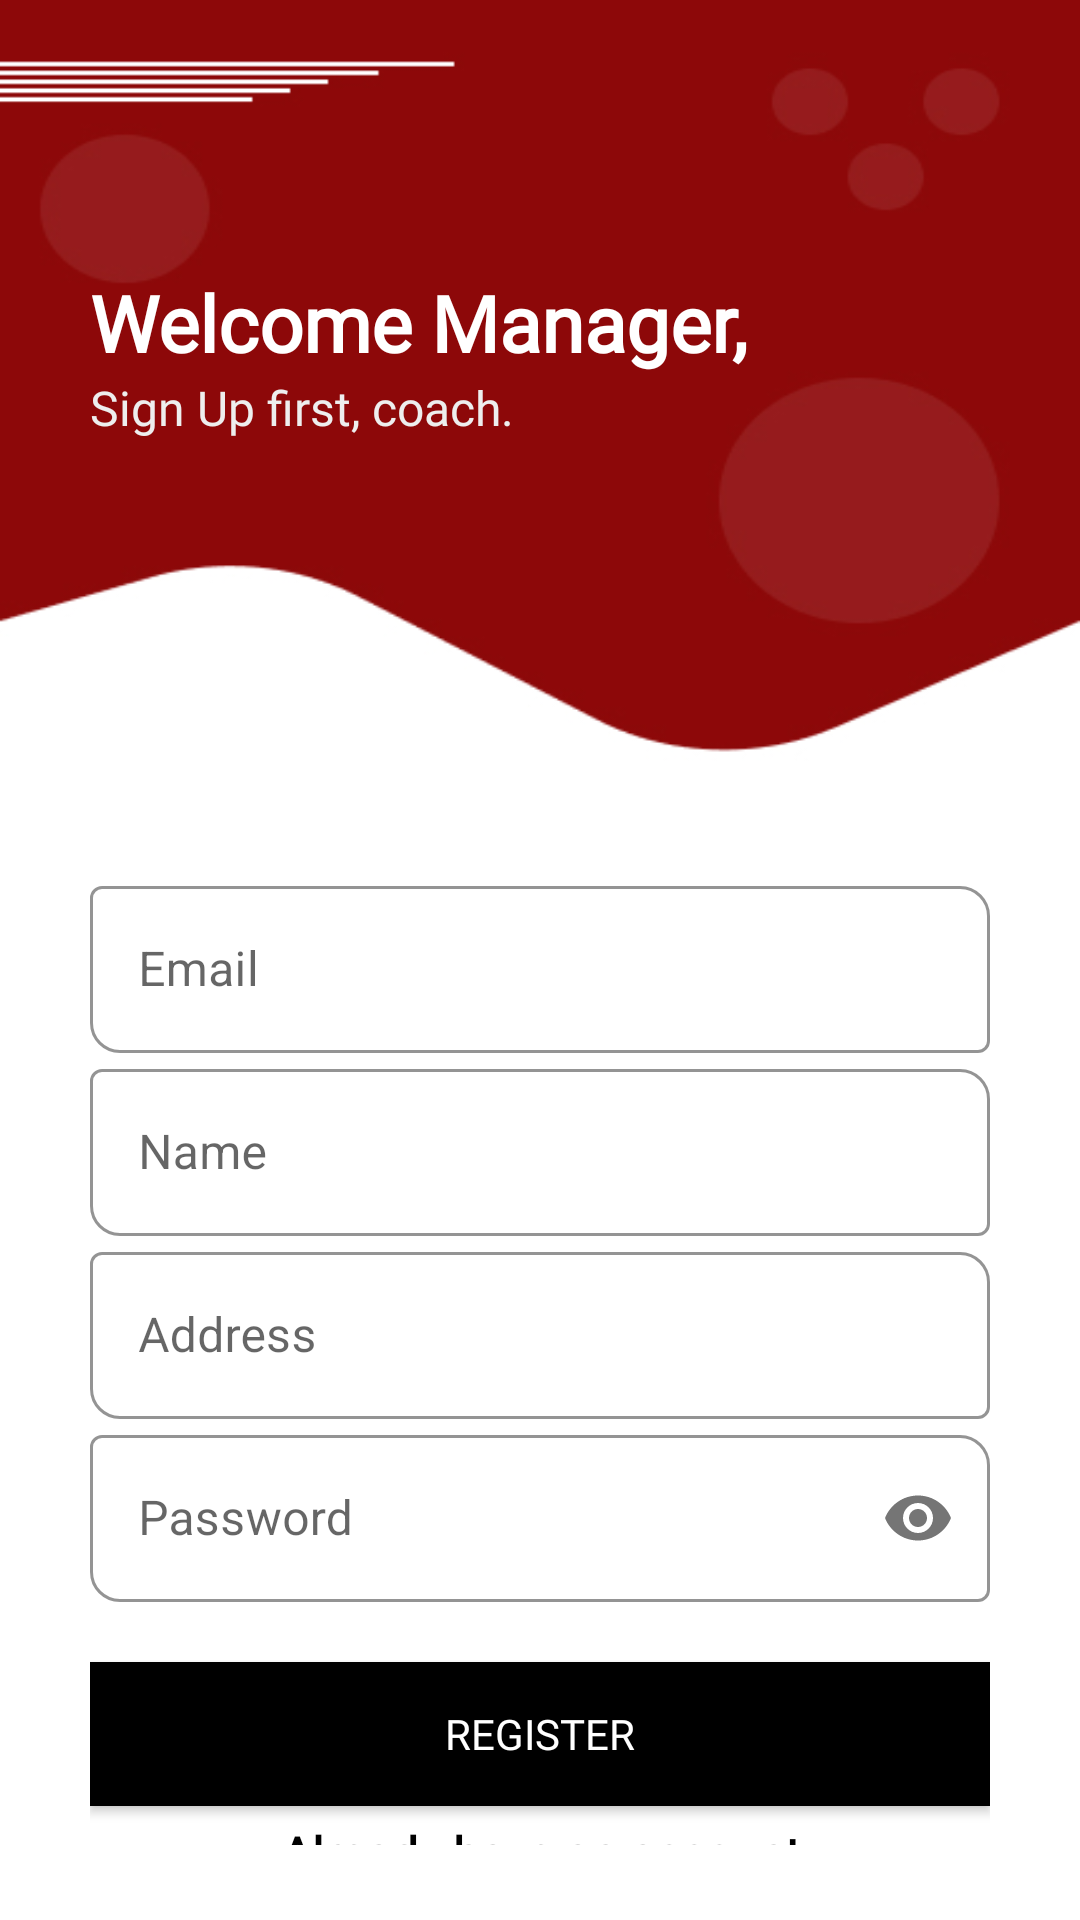

Write the Android layout XML for this screen, with the resource values it uses.
<!-- AndroidManifest.xml: application theme Theme.ManajemenKlubOlahraga -->
<!-- res/layout/activity_register.xml -->
<?xml version="1.0" encoding="utf-8"?>
<androidx.appcompat.widget.LinearLayoutCompat xmlns:android="http://schemas.android.com/apk/res/android"
    xmlns:app="http://schemas.android.com/apk/res-auto"
    xmlns:tools="http://schemas.android.com/tools"
    android:layout_width="match_parent"
    android:layout_height="match_parent"
    android:orientation="vertical"
    tools:context=".RegisterActivity">

    <RelativeLayout
        android:layout_width="wrap_content"
        android:layout_height="260dp"
        android:background="@drawable/bg">

        <TextView
            android:layout_width="match_parent"
            android:layout_height="wrap_content"
            android:layout_marginLeft="30dp"
            android:layout_marginTop="90dp"
            android:layout_marginRight="30dp"
            android:fontFamily="@font/poppins_semibold"
            android:text="Welcome Manager,"
            android:textColor="@color/white"
            android:textSize="26sp"
            android:textStyle="bold" />

        <TextView
            android:layout_width="match_parent"
            android:layout_height="wrap_content"
            android:layout_marginLeft="30dp"
            android:layout_marginTop="125dp"
            android:layout_marginRight="30dp"
            android:fontFamily="@font/poppins_medium"
            android:text="Sign Up first, coach."
            android:textColor="#EEEEEE"
            android:textSize="16sp" />
    </RelativeLayout>

    <LinearLayout
        android:layout_width="match_parent"
        android:layout_height="wrap_content"
        android:layout_marginTop="30dp"
        android:layout_marginLeft="30dp"
        android:layout_marginRight="30dp"
        android:orientation="vertical"
        android:layout_marginBottom="20dp">

        <com.google.android.material.textfield.TextInputLayout
            android:layout_width="match_parent"
            android:layout_height="wrap_content"
            android:hint="Email"
            app:boxCornerRadiusBottomStart="10dp"
            app:boxCornerRadiusTopEnd="10dp"
            app:boxStrokeColor="@color/black"
            app:hintTextColor="@color/black"
            style="@style/Widget.MaterialComponents.TextInputLayout.OutlinedBox">

            <com.google.android.material.textfield.TextInputEditText
                android:layout_width="match_parent"
                android:layout_height="wrap_content"
                android:id="@+id/inputEmail"
                android:inputType="textEmailAddress"/>
        </com.google.android.material.textfield.TextInputLayout>

        <com.google.android.material.textfield.TextInputLayout
            android:layout_width="match_parent"
            android:layout_height="wrap_content"
            android:hint="Name"
            app:boxCornerRadiusBottomStart="10dp"
            app:boxCornerRadiusTopEnd="10dp"
            app:boxStrokeColor="@color/black"
            app:hintTextColor="@color/black"
            style="@style/Widget.MaterialComponents.TextInputLayout.OutlinedBox">

            <com.google.android.material.textfield.TextInputEditText
                android:layout_width="match_parent"
                android:layout_height="wrap_content"
                android:id="@+id/inputNama"
                android:inputType="text"/>
        </com.google.android.material.textfield.TextInputLayout>

        <com.google.android.material.textfield.TextInputLayout
            android:layout_width="match_parent"
            android:layout_height="wrap_content"
            android:id="@+id/inputAddress"
            android:hint="Address"
            app:boxCornerRadiusBottomStart="10dp"
            app:boxCornerRadiusTopEnd="10dp"
            app:boxStrokeColor="@color/black"
            app:hintTextColor="@color/black"
            style="@style/Widget.MaterialComponents.TextInputLayout.OutlinedBox">

            <com.google.android.material.textfield.TextInputEditText
                android:layout_width="match_parent"
                android:layout_height="wrap_content"
                android:inputType="text"/>
        </com.google.android.material.textfield.TextInputLayout>

        <com.google.android.material.textfield.TextInputLayout
            android:layout_width="match_parent"
            android:layout_height="wrap_content"
            android:hint="Password"
            app:passwordToggleEnabled="true"
            app:boxCornerRadiusBottomStart="10dp"
            app:boxCornerRadiusTopEnd="10dp"
            app:boxStrokeColor="@color/black"
            app:hintTextColor="@color/black"
            style="@style/Widget.MaterialComponents.TextInputLayout.OutlinedBox">

            <com.google.android.material.textfield.TextInputEditText
                android:layout_width="match_parent"
                android:layout_height="wrap_content"
                android:id="@+id/inputPassword"
                android:inputType="textPassword"/>
        </com.google.android.material.textfield.TextInputLayout>

        <Button
            android:layout_marginTop="20dp"
            android:layout_width="match_parent"
            android:layout_height="wrap_content"
            android:id="@+id/btnRegister"
            android:fontFamily="@font/poppins_semibold"
            android:text="Register"
            app:background="@color/black"
            android:background="@color/black"
            android:textColor="@color/white"/>

        <TextView
            android:id="@+id/btnToLogin"
            android:layout_width="match_parent"
            android:layout_height="wrap_content"
            android:layout_margin="5dp"
            android:fontFamily="@font/poppins_medium"
            android:gravity="center"
            android:text="Already have an account"
            android:textColor="@color/black"
            android:textSize="16dp"
            android:textStyle="bold" />
    </LinearLayout>

</androidx.appcompat.widget.LinearLayoutCompat>
<!-- resources referenced by this layout -->
<resources>
  <!-- drawable bg: jpg bitmap (drawable, 24221 bytes) -->
  <style name="Theme.ManajemenKlubOlahraga" parent="Theme.MaterialComponents.DayNight.NoActionBar">
          
          <item name="colorPrimary">@color/purple_500</item>
          <item name="colorPrimaryVariant">@color/purple_700</item>
          <item name="colorOnPrimary">@color/white</item>
          
          <item name="colorSecondary">@color/teal_200</item>
          <item name="colorSecondaryVariant">@color/teal_700</item>
          <item name="colorOnSecondary">@color/black</item>
          
          <item name="android:statusBarColor">?attr/colorPrimaryVariant</item>
          
      </style>
  <!-- not gathered from this repository: default colours our renderer supplied (Android Studio template values) -->
  <color name="purple_500">#FF6200EE</color>
  <color name="purple_700">#FF3700B3</color>
  <color name="teal_200">#FF03DAC5</color>
  <color name="teal_700">#FF018786</color>
  <color name="black">#FF000000</color>
  <color name="white">#FFFFFFFF</color>
</resources>
